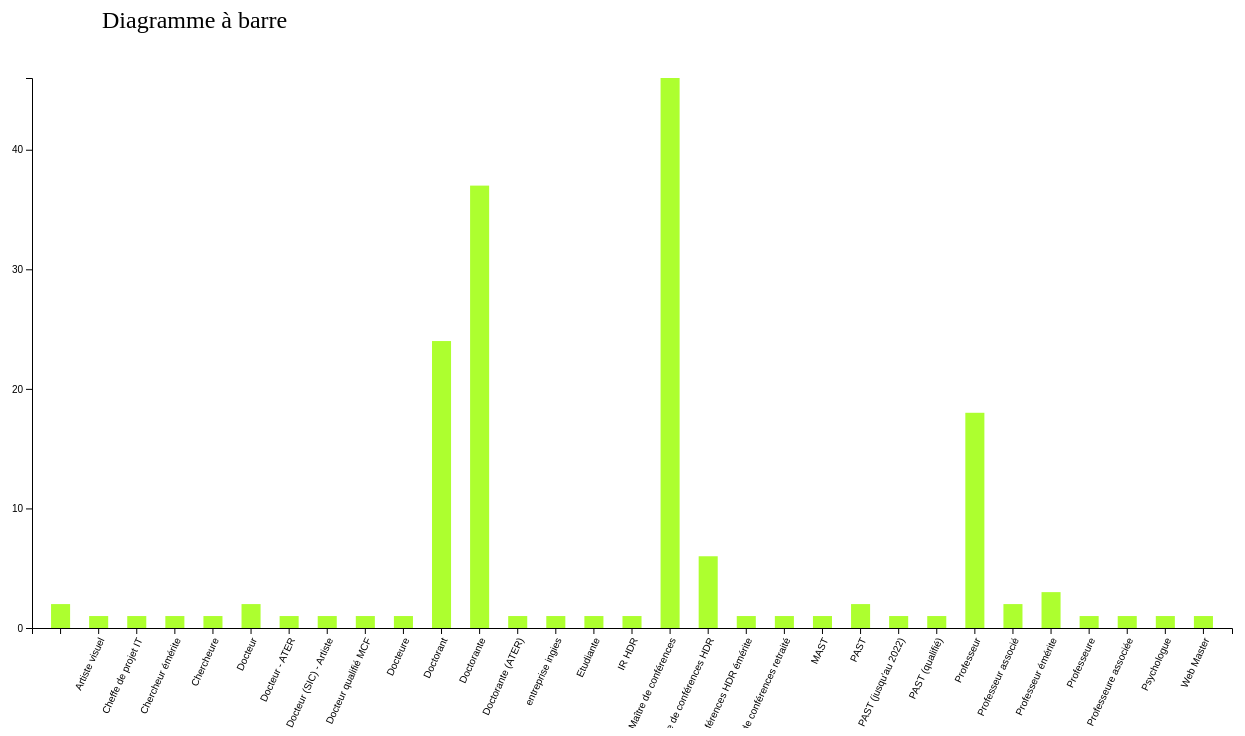
D3 v7 page, settled after 480 driven frames (8 s of simulated time); the page loaded 1 data file(s).


// ── test.js
function main() {
    var svg = d3.select("svg"),
        margin = 200, 
        width = svg.attr("width") - margin,
        height = svg.attr("height") - margin;

    svg.append("text")
            .attr("transform", "translate(100,0)")
            .attr("x", 70)
            .attr("y", 50)
            .attr("font-size", "24px")
            .text("Diagramme à barre")

    var xScale = d3.scaleBand().range([0, width]).padding(0.5),
        yScale = d3.scaleLinear().range([height, 0]);

    var g = svg.append("g").attr("transform", "translate(100, 100)");   
    d3.csv("data.csv").then(function(data){
        //nettoyage - formatage des données
        data.forEach(d=>{
            d.Membre=parseInt(d.Membre);
        })

        xScale.domain(data.map(function(d){ return d.Grade; }));
        yScale.domain([0, d3.max(data, function(d){ return d.Membre; })]);

        g.append("g").attr('transform', 'translate(0,'+height+')')
            .call(d3.axisBottom(xScale))
            .selectAll("text")  
            .style("text-anchor", "end")
            .attr("dx", "-.8em")
            .attr("dy", ".15em")
            .attr("transform", "rotate(-65)");
        
        g.append("g").call(d3.axisLeft(yScale).tickFormat(function(d){
            return d;
        }).ticks(6));

        g.selectAll(".bar")
            .data(data)
            .enter().append("rect")
            .attr("class", "bar")
            .attr("x", function(d){ return xScale(d.Grade); })
            .attr("y", function(d){ return yScale(d.Membre); })
            .attr("width", xScale.bandwidth())
            .attr("height", function(d){ return height - yScale(d.Membre); });
    });
}

main();



### data: data.csv
Grade, Membre
, 2
Artiste visuel, 1
Cheffe de projet IT, 1
Chercheur émérite, 1
Chercheure, 1
Docteur, 2
Docteur - ATER, 1
Docteur (SIC) - Artiste, 1
Docteur qualifié MCF, 1
Docteure, 1
Doctorant, 24
Doctorante, 37
Doctorante (ATER), 1
entreprise ingies, 1
Etudiante, 1
IR HDR, 1
Maître de conférences, 46
Maître de conférences HDR, 6
Maître de conférences HDR émérite, 1
Maître de conférences retraité, 1
MAST, 1
PAST, 2
PAST (jusqu'au 2022), 1
PAST (qualifié), 1
Professeur, 18
Professeur associé, 2
Professeur émérite, 3
Professeure, 1
Professeure associée, 1
Psychologue, 1
Web Master, 1